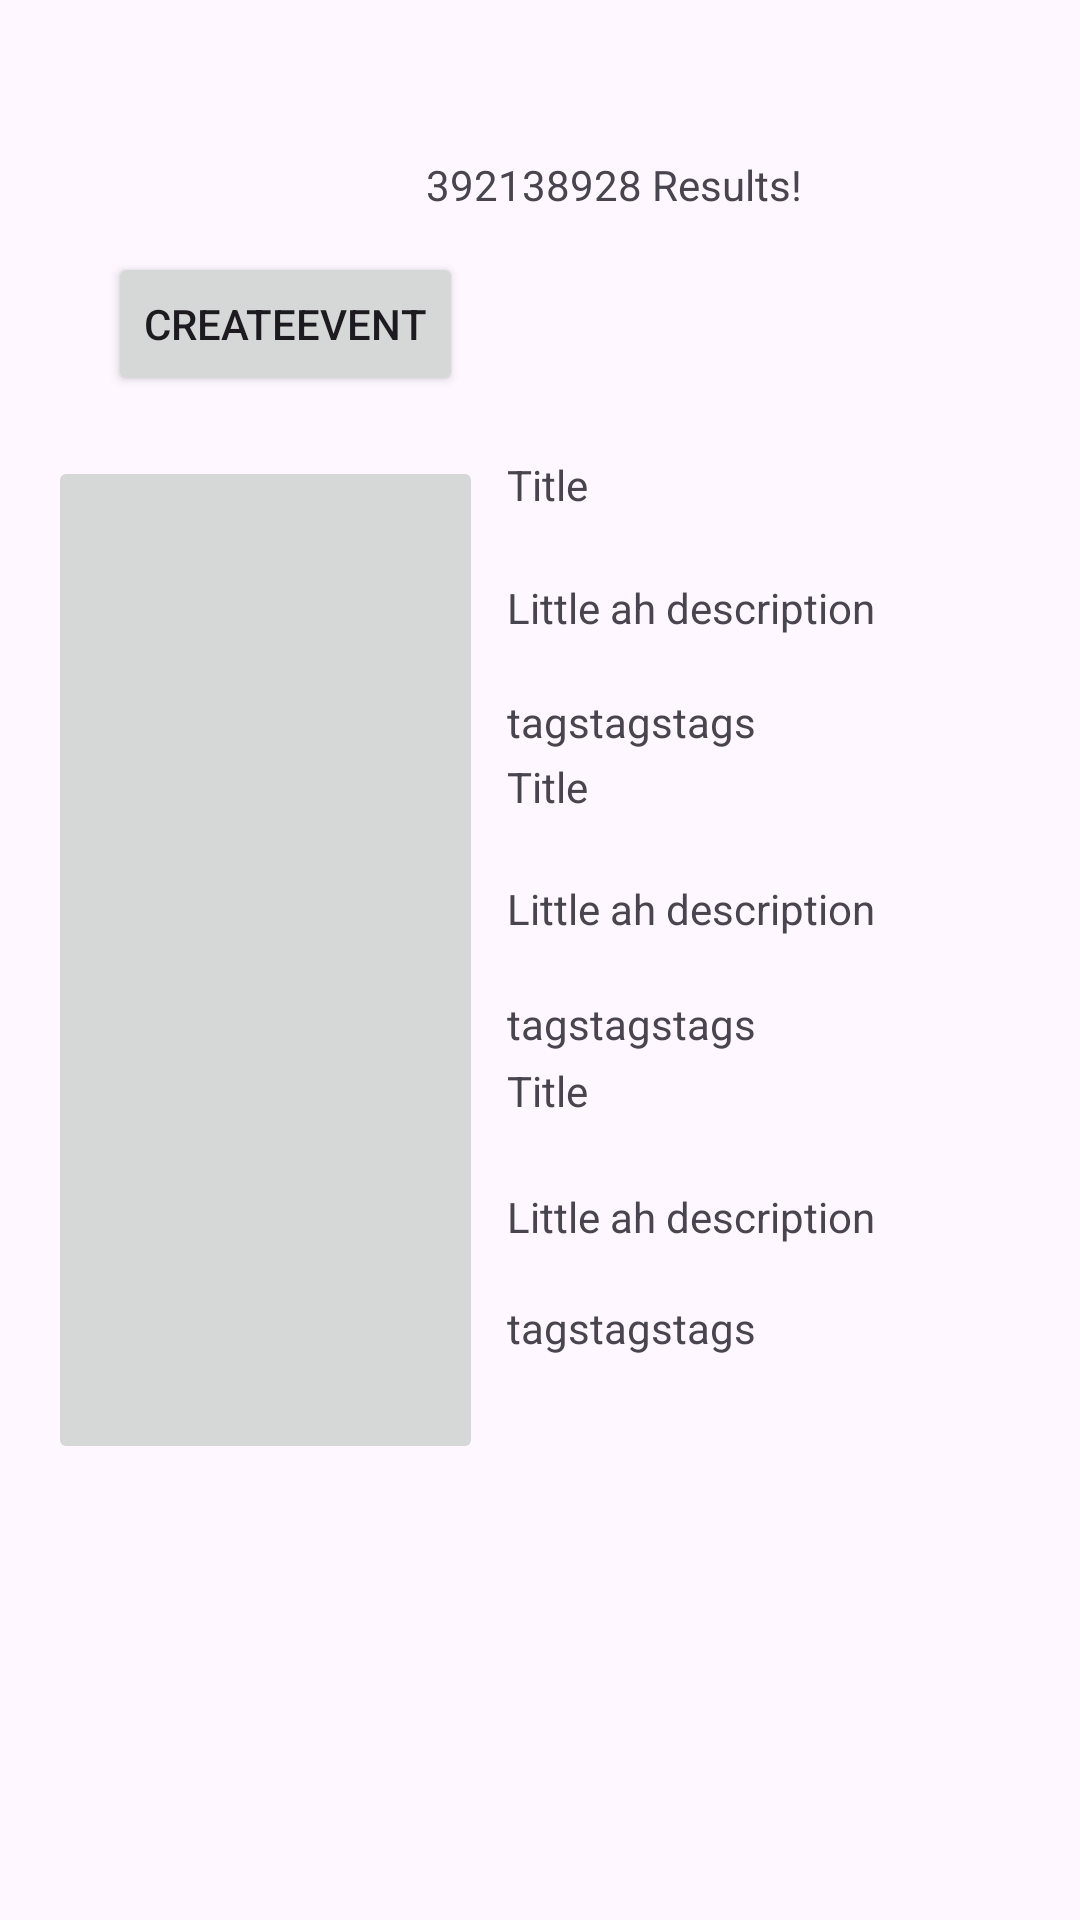

Reconstruct the res/layout file that produces this screen, plus the resources it refers to.
<!-- AndroidManifest.xml: application theme Theme.Roots -->
<!-- res/layout/fragment_event_listing.xml -->
<?xml version="1.0" encoding="utf-8"?>
<androidx.constraintlayout.widget.ConstraintLayout xmlns:android="http://schemas.android.com/apk/res/android"
    xmlns:app="http://schemas.android.com/apk/res-auto"
    xmlns:tools="http://schemas.android.com/tools"
    android:id="@+id/eventListingPage"
    android:layout_width="match_parent"
    android:layout_height="match_parent"
    android:visibility="visible"
    tools:context=".event.EventListingFragment" >

    <TextView
        android:id="@+id/textView6"
        android:layout_width="wrap_content"
        android:layout_height="wrap_content"
        android:layout_marginStart="142dp"
        android:layout_marginTop="52dp"
        android:layout_marginEnd="143dp"
        android:text="392138928 Results!"
        app:layout_constraintEnd_toEndOf="parent"
        app:layout_constraintHorizontal_bias="0.0"
        app:layout_constraintStart_toStartOf="parent"
        app:layout_constraintTop_toTopOf="parent" />

    <ImageButton
        android:id="@+id/listingToSingle1"
        android:layout_width="145dp"
        android:layout_height="134dp"
        android:layout_marginStart="16dp"
        android:layout_marginTop="152dp"
        android:contentDescription="event pic"
        app:layout_constraintStart_toStartOf="parent"
        app:layout_constraintTop_toTopOf="parent"
        tools:src="@tools:sample/backgrounds/scenic" />

    <ImageButton
        android:id="@+id/listingToSingle3"
        android:layout_width="145dp"
        android:layout_height="134dp"
        android:layout_marginStart="16dp"
        android:layout_marginBottom="152dp"
        android:contentDescription="event pic"
        app:layout_constraintBottom_toBottomOf="parent"
        app:layout_constraintStart_toStartOf="parent"
        tools:src="@tools:sample/backgrounds/scenic" />

    <ImageButton
        android:id="@+id/listingToSingle2"
        android:layout_width="145dp"
        android:layout_height="134dp"
        android:layout_marginStart="16dp"
        android:layout_marginTop="12dp"
        android:layout_marginBottom="13dp"
        android:contentDescription="event pic"
        app:layout_constraintBottom_toTopOf="@+id/listingToSingle3"
        app:layout_constraintStart_toStartOf="parent"
        app:layout_constraintTop_toBottomOf="@+id/listingToSingle1"
        tools:src="@tools:sample/backgrounds/scenic" />

    <TextView
        android:id="@+id/textView7"
        android:layout_width="wrap_content"
        android:layout_height="wrap_content"
        android:layout_marginStart="8dp"
        android:text="Title"
        app:layout_constraintStart_toEndOf="@+id/listingToSingle1"
        app:layout_constraintTop_toTopOf="@+id/listingToSingle1" />

    <TextView
        android:id="@+id/textView8"
        android:layout_width="wrap_content"
        android:layout_height="wrap_content"
        android:layout_marginStart="8dp"
        android:text="Title"
        app:layout_constraintStart_toEndOf="@+id/listingToSingle3"
        app:layout_constraintTop_toTopOf="@+id/listingToSingle3" />

    <TextView
        android:id="@+id/textView9"
        android:layout_width="wrap_content"
        android:layout_height="wrap_content"
        android:layout_marginStart="8dp"
        android:text="Title"
        app:layout_constraintStart_toEndOf="@+id/listingToSingle2"
        app:layout_constraintTop_toTopOf="@+id/listingToSingle2" />

    <TextView
        android:id="@+id/textView10"
        android:layout_width="wrap_content"
        android:layout_height="wrap_content"
        android:layout_marginStart="8dp"
        android:layout_marginTop="22dp"
        android:layout_marginBottom="19dp"
        android:text="Little ah description"
        app:layout_constraintBottom_toTopOf="@+id/textView13"
        app:layout_constraintStart_toEndOf="@+id/listingToSingle1"
        app:layout_constraintTop_toBottomOf="@+id/textView7" />

    <TextView
        android:id="@+id/textView11"
        android:layout_width="wrap_content"
        android:layout_height="wrap_content"
        android:layout_marginStart="8dp"
        android:layout_marginTop="18dp"
        android:layout_marginBottom="13dp"
        android:text="Little ah description"
        app:layout_constraintBottom_toTopOf="@+id/textView14"
        app:layout_constraintStart_toEndOf="@+id/listingToSingle3"
        app:layout_constraintTop_toBottomOf="@+id/textView8" />

    <TextView
        android:id="@+id/textView12"
        android:layout_width="wrap_content"
        android:layout_height="wrap_content"
        android:layout_marginStart="8dp"
        android:layout_marginTop="11dp"
        android:layout_marginBottom="9dp"
        android:text="Little ah description"
        app:layout_constraintBottom_toTopOf="@+id/textView15"
        app:layout_constraintStart_toEndOf="@+id/listingToSingle2"
        app:layout_constraintTop_toBottomOf="@+id/textView9" />

    <TextView
        android:id="@+id/textView13"
        android:layout_width="wrap_content"
        android:layout_height="wrap_content"
        android:layout_marginStart="8dp"
        android:layout_marginBottom="36dp"
        android:text="tagstagstags"
        app:layout_constraintBottom_toBottomOf="@+id/listingToSingle1"
        app:layout_constraintStart_toEndOf="@+id/listingToSingle1" />

    <TextView
        android:id="@+id/textView14"
        android:layout_width="wrap_content"
        android:layout_height="wrap_content"
        android:layout_marginStart="8dp"
        android:layout_marginBottom="36dp"
        android:text="tagstagstags"
        app:layout_constraintBottom_toBottomOf="@+id/listingToSingle3"
        app:layout_constraintStart_toEndOf="@+id/listingToSingle3" />

    <TextView
        android:id="@+id/textView15"
        android:layout_width="wrap_content"
        android:layout_height="wrap_content"
        android:layout_marginStart="8dp"
        android:layout_marginBottom="36dp"
        android:text="tagstagstags"
        app:layout_constraintBottom_toBottomOf="@+id/listingToSingle2"
        app:layout_constraintStart_toEndOf="@+id/listingToSingle2" />

    <Button
        android:id="@+id/listingToCreate"
        android:layout_width="wrap_content"
        android:layout_height="wrap_content"
        android:layout_marginStart="36dp"
        android:layout_marginTop="84dp"
        android:text="createEvent"
        app:layout_constraintStart_toStartOf="parent"
        app:layout_constraintTop_toTopOf="parent" />

</androidx.constraintlayout.widget.ConstraintLayout>
<!-- resources referenced by this layout -->
<resources>
  <style name="Theme.Roots" parent="Base.Theme.Roots" />
  <style name="Base.Theme.Roots" parent="Theme.Material3.DayNight.NoActionBar">
          
          
      </style>
</resources>
